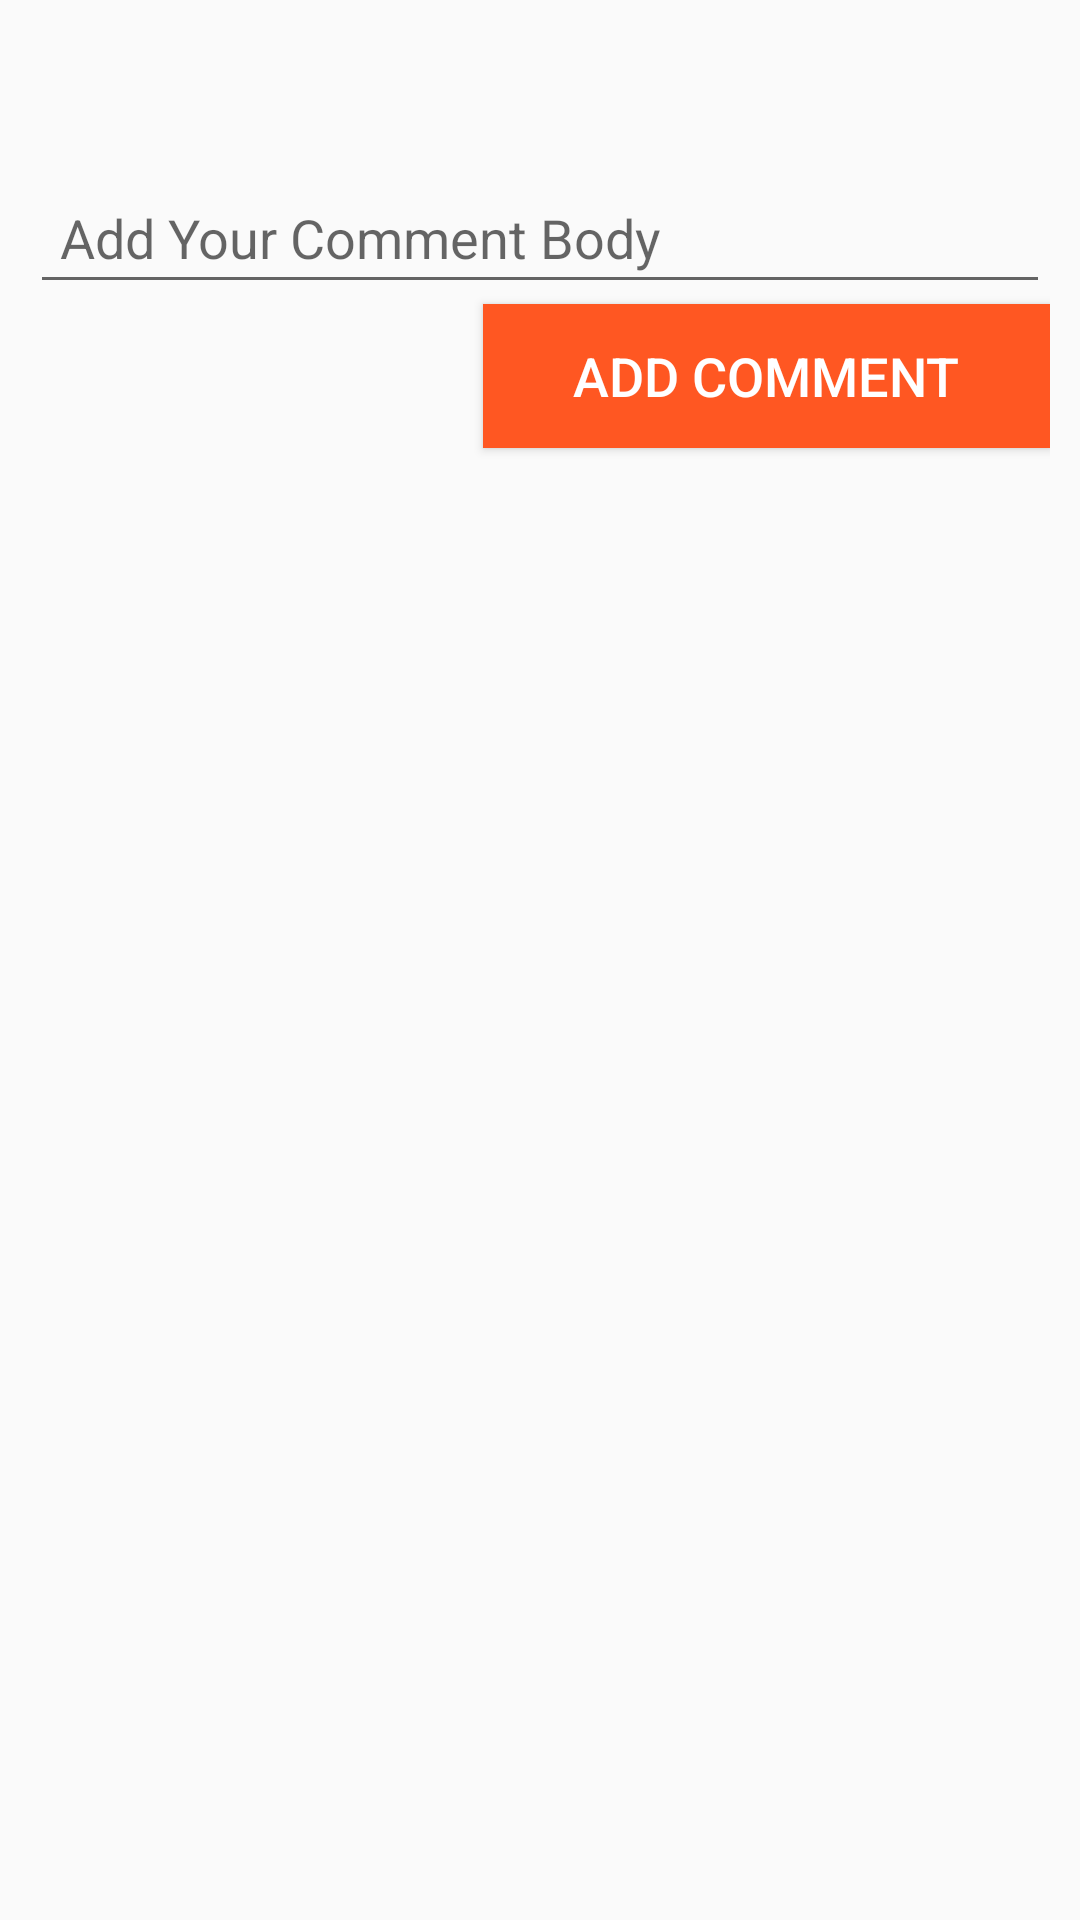

Android layout source for this screen:
<!-- AndroidManifest.xml: application theme AppTheme -->
<!-- res/layout/post_comment_dialog.xml -->
<?xml version="1.0" encoding="utf-8"?>
<LinearLayout xmlns:android="http://schemas.android.com/apk/res/android"
    android:orientation="vertical" android:layout_width="match_parent"
    android:layout_height="match_parent"
    android:padding="10dp"
    >

    <TextView
        android:layout_width="wrap_content"
        android:layout_height="wrap_content"
        android:id="@+id/post_comment_title_textView"
        android:textSize="@dimen/home_text_size"
        android:textColor="@color/colorTextBlack"
        android:padding="10dp"
        />

    <EditText
        android:layout_width="match_parent"
        android:layout_height="wrap_content"
        android:id="@+id/post_comment_editText"
        android:hint="@string/comment_hint_text"
        android:maxLines="3"
        android:padding="10dp"
    />

    <Button
        android:layout_width="wrap_content"
        android:layout_height="wrap_content"
        android:paddingRight="30dp"
        android:paddingLeft="30dp"
        android:id="@+id/post_comment_button"
        android:layout_gravity="end|end"
        android:textSize="@dimen/body_text_size"
        android:textColor="@color/colorTextWhite"
        android:background="@color/colorPrimary"
        android:text="@string/add_comment_text"
        />

</LinearLayout>
<!-- resources referenced by this layout -->
<resources>
  <color name="colorPrimary">#FF5722</color>
  <color name="colorTextBlack">#222222</color>
  <color name="colorTextWhite">#ffffff</color>
  <dimen name="body_text_size">18dp</dimen>
  <dimen name="home_text_size">20dp</dimen>
  <string name="add_comment_text">Add Comment</string>
  <string name="comment_hint_text">Add Your Comment Body</string>
  <style name="AppTheme" parent="Theme.AppCompat.Light.DarkActionBar">
          
          <item name="colorPrimary">@color/colorPrimary</item>
          <item name="colorPrimaryDark">@color/colorPrimaryDark</item>
          <item name="colorAccent">@color/colorAccent</item>
      </style>
  <color name="colorPrimaryDark">#E64A19</color>
  <color name="colorAccent">#388E3C</color>
</resources>
